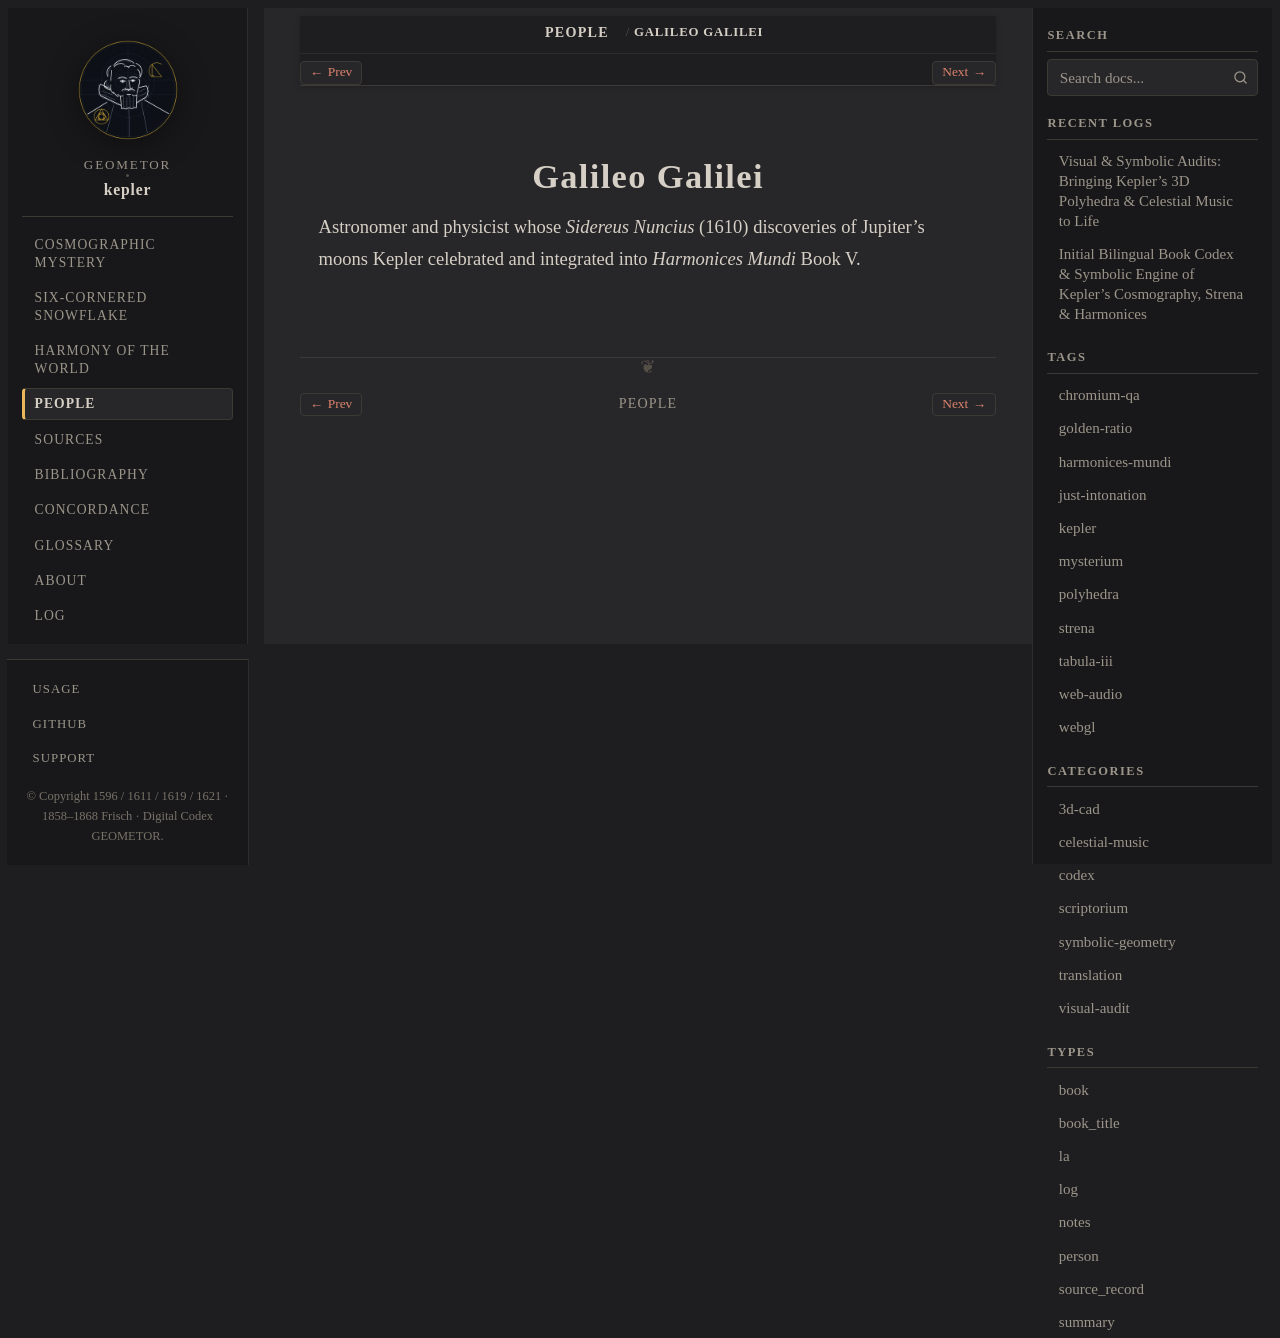

repository: geometor/kepler · page: people/galileo.html · generator: sphinx

:type: person
:death_year: 1642
:death_label: 1642
:lifespan: 1564 – 1642
:excerpt: Astronomer and physicist whose Sidereus Nuncius (1610) discoveries of Jupiter's moons Kepler celebrated and integrated into Harmonices Mundi Book V.

.. _person-galileo:

Galileo Galilei
===============

Astronomer and physicist whose *Sidereus Nuncius* (1610) discoveries of Jupiter's moons Kepler celebrated and integrated into *Harmonices Mundi* Book V.
